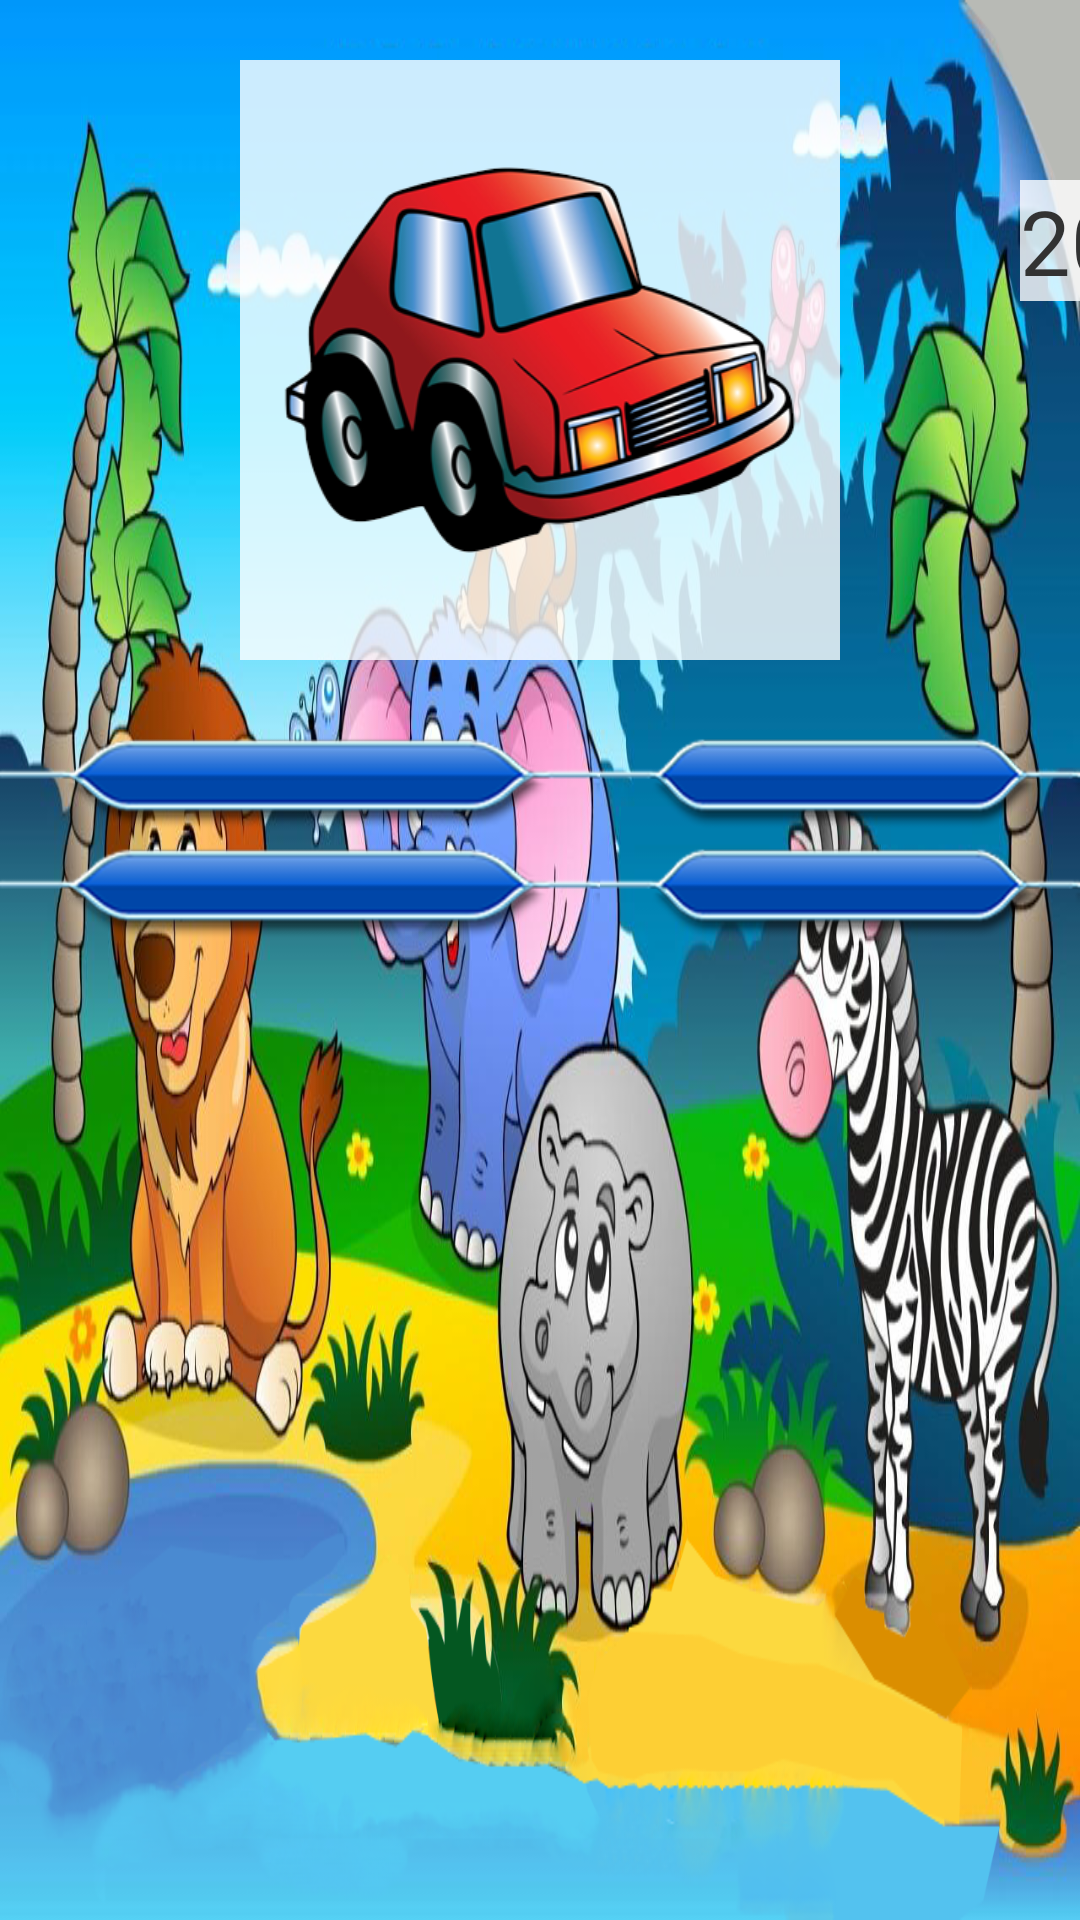

Write the Android layout XML for this screen, with the resource values it uses.
<!-- AndroidManifest.xml: application theme AppTheme -->
<!-- res/layout/quiz_image_text_screen.xml -->
<?xml version="1.0" encoding="utf-8"?>
<RelativeLayout xmlns:android="http://schemas.android.com/apk/res/android"
    android:layout_width="match_parent"
    android:layout_height="match_parent"
    android:background="@drawable/background_mainmenu"
    android:orientation="vertical" >

    <ImageView
        android:id="@+id/iv_question_image"
        android:layout_width="200dp"
        android:layout_height="200dp"
        android:scaleType="fitCenter"
        android:layout_alignParentTop="true"
        android:layout_centerHorizontal="true"
        android:layout_marginTop="@dimen/quiz_image_text_image_margin_top"
        android:background="@color/white_transparent"
        android:src="@drawable/car" />

    <TextView
        android:id="@+id/tv_time_counter"
        android:layout_width="wrap_content"
        android:layout_height="wrap_content"
        android:layout_margin="60dp"
        android:layout_toRightOf="@+id/iv_question_image"
        android:background="@color/white_transparent"
        android:text="20s"
        android:textSize="@dimen/quiz_image_text_time_textsize" />

    <RelativeLayout
        android:id="@+id/rltlayout_answer"
        android:layout_width="wrap_content"
        android:layout_height="wrap_content"
        android:layout_below="@+id/iv_question_image"
        android:layout_marginTop="@dimen/quiz_image_text_answer_margin_top"
        android:layout_centerHorizontal="true" >

        <Button
            android:id="@+id/btn_answer1"
            android:layout_width="wrap_content"
            android:layout_height="wrap_content"
            android:layout_alignParentLeft="true"
            android:background="@drawable/btn_answer_text"
            android:gravity="center"
            android:textColor="@android:color/white" />

        <Button
            android:id="@+id/btn_answer2"
            android:layout_width="wrap_content"
            android:layout_height="wrap_content"
            android:layout_toRightOf="@+id/btn_answer1"
            android:background="@drawable/btn_answer_text"
            android:gravity="center"
            android:textColor="@android:color/white" />

        <Button
            android:id="@+id/btn_answer3"
            android:layout_width="wrap_content"
            android:layout_height="wrap_content"
            android:layout_below="@+id/btn_answer1"
            android:background="@drawable/btn_answer_text"
            android:gravity="center"
            android:textColor="@android:color/white" />

        <Button
            android:id="@+id/btn_answer4"
            android:layout_width="wrap_content"
            android:layout_height="wrap_content"
            android:layout_below="@+id/btn_answer2"
            android:layout_toRightOf="@+id/btn_answer3"
            android:background="@drawable/btn_answer_text"
            android:gravity="center"
            android:textColor="@android:color/white" />
    </RelativeLayout>

</RelativeLayout>
<!-- resources referenced by this layout -->
<resources>
  <color name="white_transparent">#CCFFFFFF</color>
  <dimen name="quiz_image_text_answer_margin_top">20dp</dimen>
  <dimen name="quiz_image_text_image_margin_top">20dp</dimen>
  <dimen name="quiz_image_text_time_textsize">30dp</dimen>
  <!-- drawable background_mainmenu: png bitmap (drawable-xhdpi, 945143 bytes) -->
  <!-- drawable btn_answer_text (drawable-xhdpi) -->
  <selector xmlns:android="http://schemas.android.com/apk/res/android">
  
      <item android:drawable="@drawable/btn_normal_answer" android:state_focused="true"/>
      <item android:drawable="@drawable/btn_pressed_answer" android:state_pressed="true"/>
      <item android:drawable="@drawable/btn_normal_answer"/>
  
  </selector>
  <!-- drawable car: png bitmap (drawable, 92897 bytes) -->
  <style name="AppTheme" parent="AppBaseTheme">
          
      </style>
  <!-- drawable btn_normal_answer: png bitmap (drawable-xhdpi, 13010 bytes) -->
  <!-- drawable btn_pressed_answer: png bitmap (drawable-xxhdpi, 13955 bytes) -->
  <style name="AppBaseTheme" parent="android:Theme.Light">
          
      </style>
</resources>
